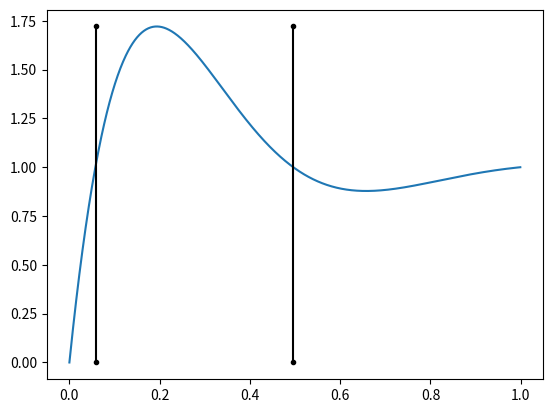
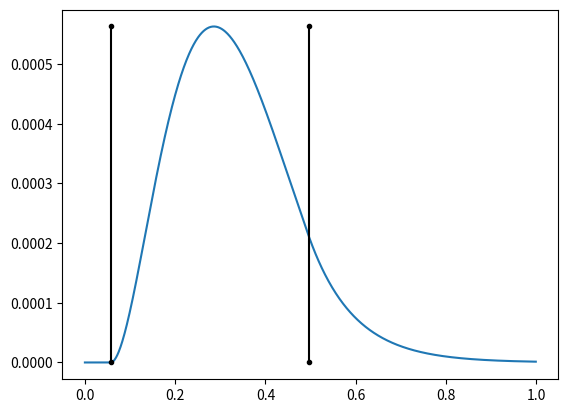

Source code (Python) for these figures, in order:
# -*- coding: utf-8 -*-
"""
Created on Tue Sep 25 15:50:22 2018

[redacted]
"""

import numpy as np
import matplotlib.pyplot as plt


class PseudoIntegrator(object):
    def __init__(self, step=1):
        self.step = step
        self.integ = 0
        self.weight_of_present = 0.01

    def integrate(self, measurement):
        self.integ = (self.integ*(1.-self.weight_of_present)
                      + self.weight_of_present*measurement*self.step)

    def get_integral(self):
        return self.integ

    def reset(self):
        self.integ = 0


step = .001
t = np.arange(0, 1, step)


pressure = [1-1*np.exp(-10*dt) + np.exp(-4*dt)*2*np.sin(dt*2*np.pi) for dt in t]


integrator = PseudoIntegrator(step)
integral = []
for p in pressure:
    arg = p-1. if p-1. > 0 else 0.
    integrator.integrate(arg)
    integral.append(integrator.get_integral())


xc = []
for idx, p in enumerate(pressure):
    if idx != 0:
        if pressure[idx-1] < 1 and p > 1:
            xc.append(t[idx])
        elif pressure[idx-1] > 1 and p < 1:
            xc.append(t[idx])



plt.figure('pressure')
plt.plot(t, pressure)
for x in xc:
    plt.plot([x, x], [0, max(pressure)], 'k.-')


plt.figure('integral')
plt.plot(t, integral)
for x in xc:
    plt.plot([x, x], [0, max(integral)], 'k.-')
    
    
    
plt.show()


